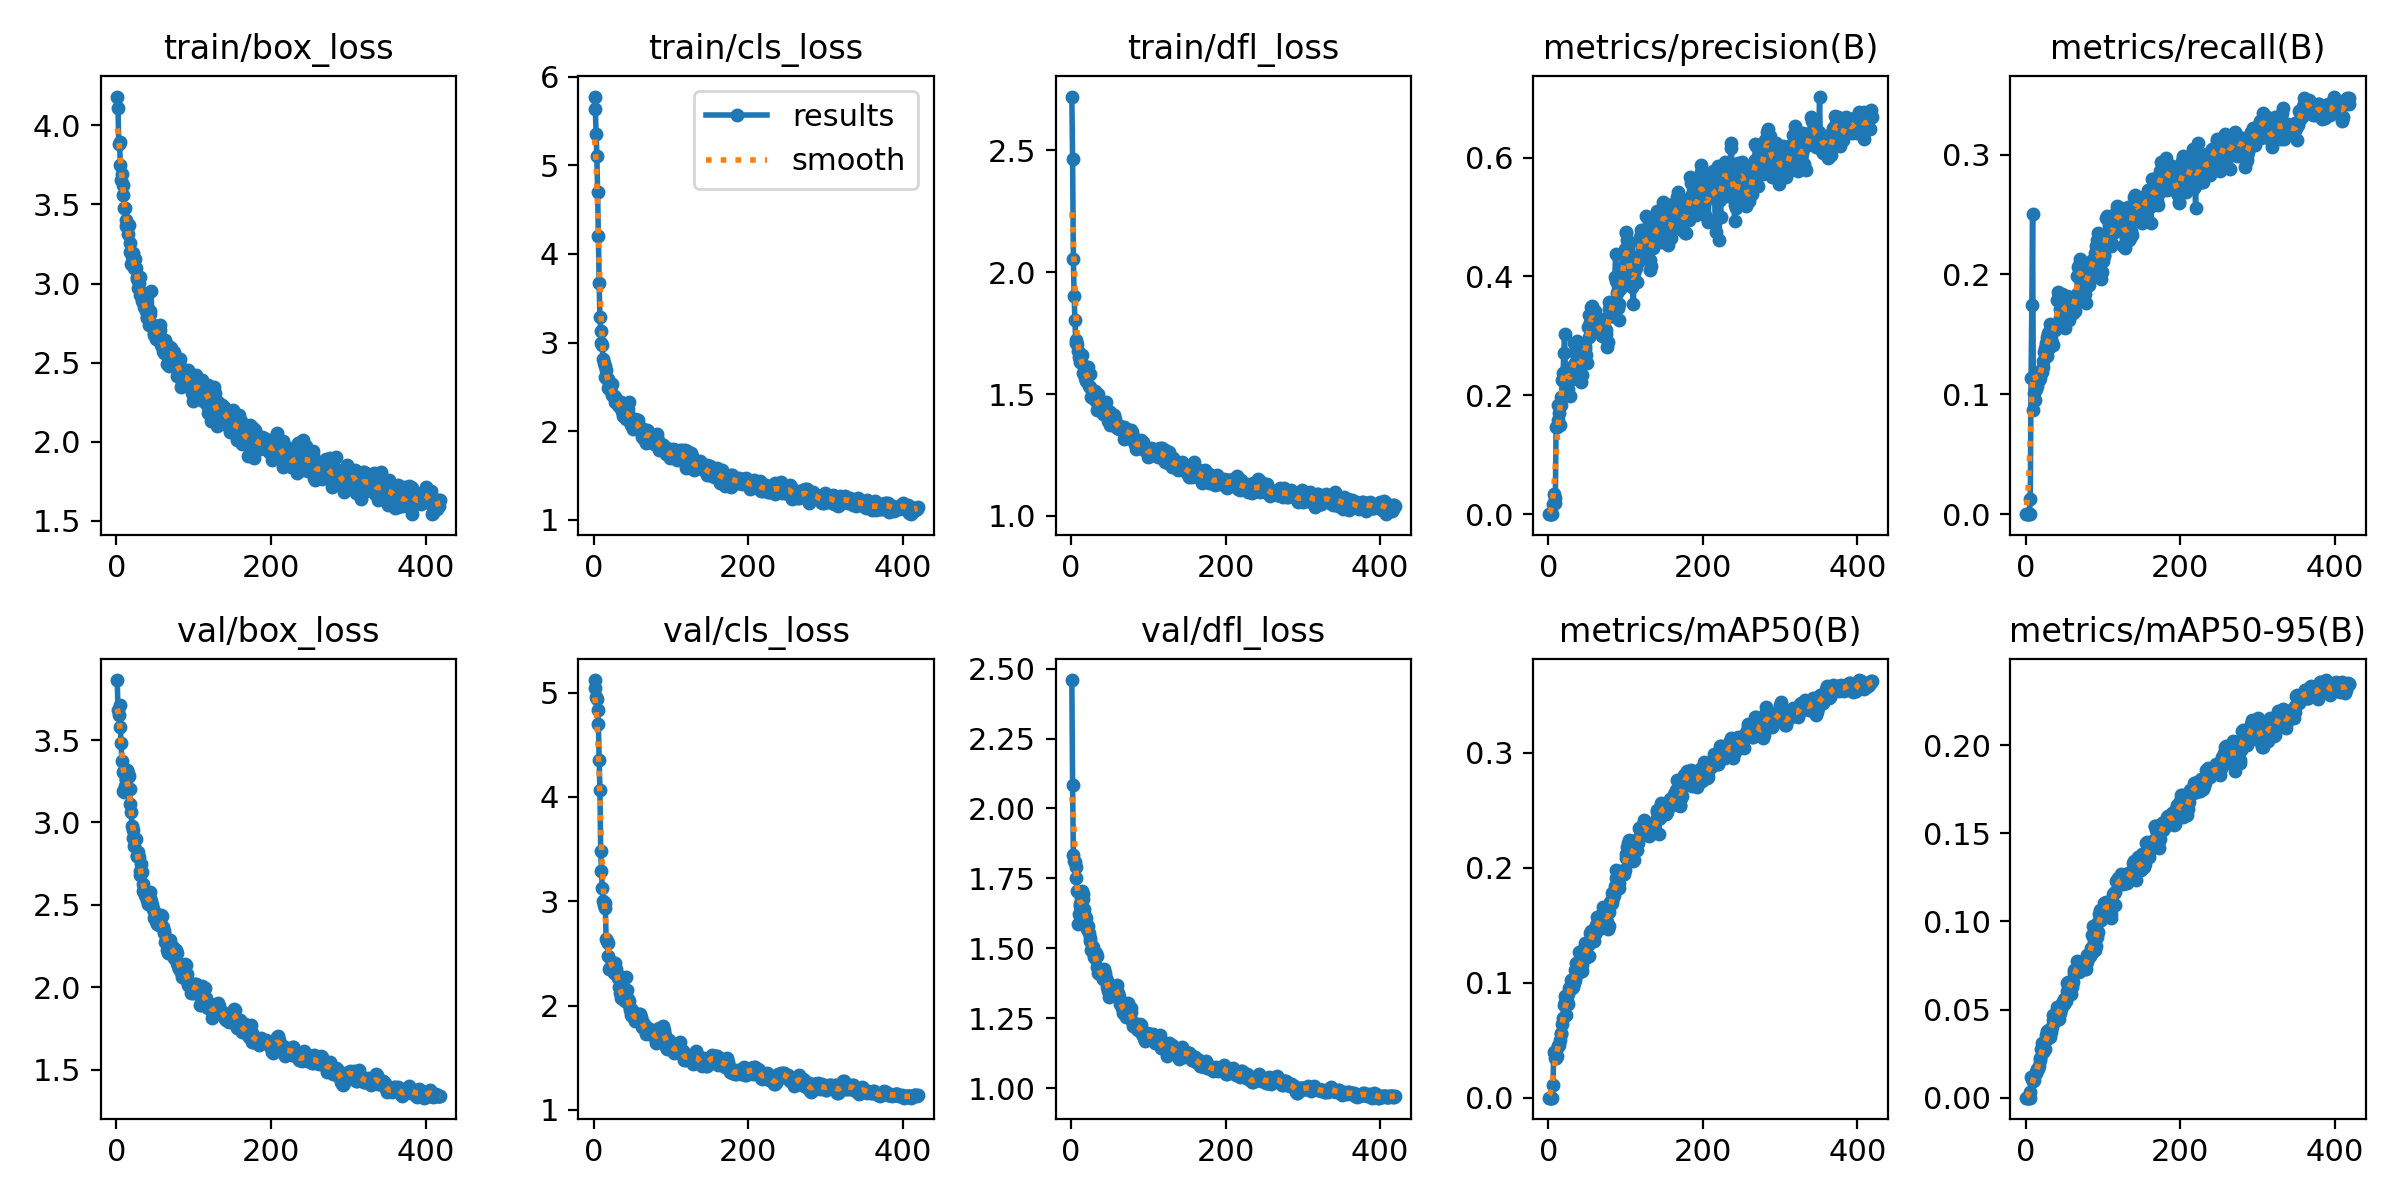

The table this chart was drawn from, first rows:
epoch, train/box_loss, train/cls_loss, train/dfl_loss, metrics/precision(B), metrics/recall(B), metrics/mAP50(B), metrics/mAP50-95(B), val/box_loss, val/cls_loss, val/dfl_loss, lr/pg0, lr/pg1, lr/pg2
1, 4.181, 5.776, 2.721, 0, 0, 0, 0, 3.864, 5.121, 2.459, 1.998e-05, 1.998e-05, 1.998e-05
2, 4.11, 5.637, 2.466, 0, 0, 0, 0, 3.68, 5.049, 2.085, 4.3204e-05, 4.3204e-05, 4.3204e-05
3, 3.88, 5.359, 2.056, 0, 0, 0, 0, 3.652, 4.957, 1.833, 6.6336e-05, 6.6336e-05, 6.6336e-05
4, 3.894, 5.11, 1.901, 0, 0, 0, 0, 3.712, 4.936, 1.811, 8.9376e-05, 8.9376e-05, 8.9376e-05
5, 3.751, 4.703, 1.803, 0, 0, 0, 0, 3.576, 4.832, 1.807, 0.0001123, 0.0001123, 0.0001123
6, 3.651, 4.207, 1.722, 0.01743, 0.01244, 0.01129, 0.00296, 3.482, 4.697, 1.792, 0.0001352, 0.0001352, 0.0001352
7, 3.691, 3.669, 1.709, 0.03326, 0.1135, 0.03987, 0.0115, 3.371, 4.356, 1.751, 0.0001579, 0.0001579, 0.0001579
8, 3.623, 3.287, 1.704, 0.02693, 0.1742, 0.03757, 0.01081, 3.305, 4.065, 1.704, 0.0001806, 0.0001806, 0.0001806
9, 3.557, 3.129, 1.676, 0.01964, 0.2504, 0.03451, 0.00934, 3.194, 3.484, 1.588, 0.0002032, 0.0002032, 0.0002032
10, 3.476, 3, 1.651, 0.1461, 0.0865, 0.03489, 0.00954, 3.183, 3.287, 1.622, 0.0002257, 0.0002257, 0.0002257
11, 3.477, 2.971, 1.632, 0.1471, 0.1011, 0.03645, 0.01026, 3.221, 3.127, 1.65, 0.0002481, 0.0002481, 0.0002481
12, 3.401, 2.815, 1.643, 0.1835, 0.09487, 0.04536, 0.01338, 3.256, 2.998, 1.658, 0.0002704, 0.0002704, 0.0002704
13, 3.362, 2.769, 1.661, 0.158, 0.1073, 0.04514, 0.01374, 3.262, 2.967, 1.66, 0.0002926, 0.0002926, 0.0002926
14, 3.379, 2.733, 1.663, 0.171, 0.1042, 0.04588, 0.01451, 3.321, 2.984, 1.706, 0.0003147, 0.0003147, 0.0003147
15, 3.311, 2.612, 1.588, 0.1496, 0.1073, 0.05017, 0.0163, 3.299, 2.934, 1.695, 0.0003238, 0.0003238, 0.0003238
16, 3.369, 2.693, 1.62, 0.1831, 0.1166, 0.05634, 0.01647, 3.283, 2.641, 1.675, 0.0003231, 0.0003231, 0.0003231
17, 3.257, 2.59, 1.589, 0.1973, 0.112, 0.05531, 0.01771, 3.202, 2.618, 1.64, 0.0003225, 0.0003225, 0.0003225
18, 3.201, 2.586, 1.565, 0.2254, 0.1135, 0.06412, 0.02118, 3.114, 2.6, 1.614, 0.0003218, 0.0003218, 0.0003218
19, 3.126, 2.483, 1.554, 0.2375, 0.1192, 0.06967, 0.02254, 3.064, 2.471, 1.608, 0.0003211, 0.0003211, 0.0003211
20, 3.174, 2.55, 1.58, 0.2715, 0.1182, 0.08032, 0.02773, 2.979, 2.355, 1.577, 0.0003205, 0.0003205, 0.0003205
21, 3.192, 2.465, 1.597, 0.3035, 0.1182, 0.08862, 0.03103, 2.954, 2.361, 1.57, 0.0003198, 0.0003198, 0.0003198
22, 3.16, 2.518, 1.61, 0.2266, 0.1276, 0.08317, 0.0299, 2.908, 2.363, 1.579, 0.0003191, 0.0003191, 0.0003191
23, 3.098, 2.413, 1.534, 0.2378, 0.1229, 0.07203, 0.02595, 2.856, 2.418, 1.556, 0.0003185, 0.0003185, 0.0003185
24, 3.157, 2.534, 1.581, 0.2464, 0.1353, 0.08394, 0.02736, 2.897, 2.381, 1.538, 0.0003178, 0.0003178, 0.0003178
25, 3.097, 2.406, 1.529, 0.2109, 0.1384, 0.08148, 0.02739, 2.898, 2.365, 1.526, 0.0003172, 0.0003172, 0.0003172
26, 3.039, 2.392, 1.49, 0.2278, 0.1431, 0.09041, 0.03583, 2.793, 2.317, 1.492, 0.0003165, 0.0003165, 0.0003165
27, 3.028, 2.381, 1.511, 0.2339, 0.1322, 0.09522, 0.03779, 2.798, 2.342, 1.495, 0.0003159, 0.0003159, 0.0003159
28, 2.97, 2.333, 1.501, 0.1995, 0.1477, 0.0963, 0.03319, 2.821, 2.411, 1.505, 0.0003152, 0.0003152, 0.0003152
29, 3.005, 2.332, 1.498, 0.2406, 0.1509, 0.1023, 0.03665, 2.788, 2.351, 1.487, 0.0003145, 0.0003145, 0.0003145
30, 2.926, 2.349, 1.478, 0.2289, 0.1384, 0.09549, 0.03816, 2.706, 2.296, 1.469, 0.0003139, 0.0003139, 0.0003139
31, 3.044, 2.328, 1.513, 0.2281, 0.154, 0.1008, 0.03899, 2.679, 2.297, 1.465, 0.0003132, 0.0003132, 0.0003132
32, 2.94, 2.3, 1.471, 0.2345, 0.1586, 0.09656, 0.03416, 2.747, 2.262, 1.483, 0.0003126, 0.0003126, 0.0003126
33, 2.89, 2.288, 1.437, 0.2875, 0.1462, 0.09943, 0.03724, 2.696, 2.177, 1.473, 0.0003119, 0.0003119, 0.0003119
34, 2.904, 2.316, 1.469, 0.2537, 0.1431, 0.102, 0.04017, 2.623, 2.118, 1.432, 0.0003112, 0.0003112, 0.0003112
35, 2.938, 2.325, 1.502, 0.2732, 0.1415, 0.111, 0.04419, 2.585, 2.076, 1.411, 0.0003106, 0.0003106, 0.0003106
36, 2.853, 2.229, 1.452, 0.2714, 0.1571, 0.1167, 0.04676, 2.576, 2.073, 1.414, 0.0003099, 0.0003099, 0.0003099
37, 2.857, 2.231, 1.445, 0.2911, 0.1555, 0.1156, 0.0452, 2.562, 2.079, 1.407, 0.0003093, 0.0003093, 0.0003093
38, 2.825, 2.166, 1.443, 0.2584, 0.154, 0.1081, 0.04324, 2.547, 2.059, 1.409, 0.0003086, 0.0003086, 0.0003086
39, 2.783, 2.244, 1.45, 0.2457, 0.1571, 0.1082, 0.04667, 2.545, 2.06, 1.409, 0.0003079, 0.0003079, 0.0003079
40, 2.787, 2.17, 1.432, 0.2694, 0.1571, 0.1266, 0.05131, 2.529, 2.041, 1.405, 0.0003073, 0.0003073, 0.0003073
41, 2.783, 2.183, 1.419, 0.2548, 0.1789, 0.1197, 0.04933, 2.505, 2.088, 1.391, 0.0003066, 0.0003066, 0.0003066
42, 2.738, 2.138, 1.419, 0.2225, 0.1851, 0.1127, 0.04599, 2.523, 2.275, 1.409, 0.000306, 0.000306, 0.000306
43, 2.81, 2.192, 1.423, 0.2335, 0.182, 0.1101, 0.04487, 2.579, 2.151, 1.425, 0.0003053, 0.0003053, 0.0003053
44, 2.825, 2.254, 1.442, 0.2714, 0.1633, 0.1158, 0.04816, 2.541, 2.067, 1.411, 0.0003047, 0.0003047, 0.0003047
45, 2.95, 2.329, 1.468, 0.2716, 0.1711, 0.1225, 0.05025, 2.524, 2.048, 1.394, 0.000304, 0.000304, 0.000304
46, 2.738, 2.163, 1.43, 0.2709, 0.1757, 0.1246, 0.05047, 2.499, 2.004, 1.384, 0.0003033, 0.0003033, 0.0003033
47, 2.738, 2.163, 1.436, 0.2825, 0.1835, 0.1321, 0.05386, 2.477, 1.957, 1.362, 0.0003027, 0.0003027, 0.0003027
48, 2.678, 2.074, 1.389, 0.2776, 0.1773, 0.1343, 0.05445, 2.462, 1.91, 1.348, 0.000302, 0.000302, 0.000302
49, 2.685, 2.095, 1.391, 0.2671, 0.1726, 0.1311, 0.05573, 2.421, 1.903, 1.327, 0.0003013, 0.0003013, 0.0003013
50, 2.715, 2.124, 1.427, 0.254, 0.1711, 0.1224, 0.05343, 2.426, 1.96, 1.343, 0.0003007, 0.0003007, 0.0003007
51, 2.647, 2.022, 1.375, 0.3141, 0.1555, 0.1231, 0.05491, 2.401, 1.921, 1.343, 0.0003, 0.0003, 0.0003
52, 2.65, 2.092, 1.381, 0.2977, 0.1695, 0.1231, 0.05499, 2.391, 1.887, 1.346, 0.0002994, 0.0002994, 0.0002994
53, 2.723, 2.099, 1.4, 0.3347, 0.182, 0.1333, 0.06049, 2.383, 1.847, 1.347, 0.0002987, 0.0002987, 0.0002987
54, 2.731, 2.138, 1.401, 0.3233, 0.1716, 0.1436, 0.06495, 2.389, 1.861, 1.36, 0.0002981, 0.0002981, 0.0002981
55, 2.67, 2.041, 1.385, 0.3486, 0.1711, 0.1449, 0.06584, 2.38, 1.874, 1.347, 0.0002974, 0.0002974, 0.0002974
56, 2.739, 2.131, 1.414, 0.3498, 0.1617, 0.1394, 0.06337, 2.408, 1.889, 1.356, 0.0002967, 0.0002967, 0.0002967
57, 2.706, 2.13, 1.399, 0.3356, 0.1695, 0.1428, 0.06567, 2.412, 1.886, 1.353, 0.0002961, 0.0002961, 0.0002961
58, 2.612, 2.027, 1.373, 0.325, 0.1773, 0.1445, 0.06222, 2.436, 1.91, 1.364, 0.0002954, 0.0002954, 0.0002954
59, 2.614, 2.021, 1.362, 0.3211, 0.1773, 0.1367, 0.05893, 2.433, 1.915, 1.37, 0.0002948, 0.0002948, 0.0002948
60, 2.571, 2.029, 1.372, 0.3252, 0.168, 0.1426, 0.0629, 2.365, 1.917, 1.348, 0.0002941, 0.0002941, 0.0002941
... 359 more rows
